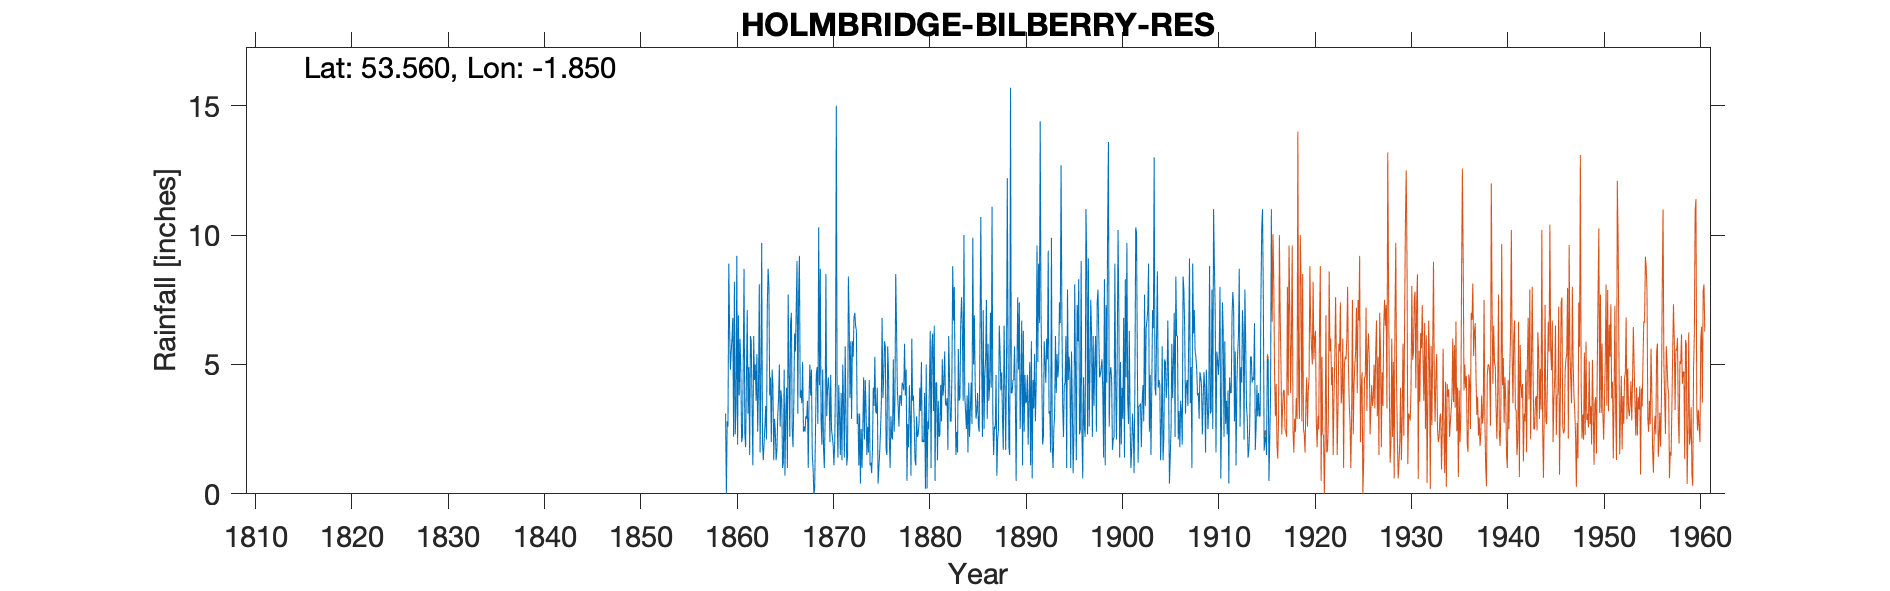

Source data for this figure (header and first rows):
HOLMBRIDGE BILBERRY RESERVOIR, , , , , , , , , , , , , , , , , , , , , , , 
Grid ref, SE100070, Long, -1.85, Lat, 53.56, Elevation, 820, ft, , , , , , , , , , , , , , , 
Station no, 3180, , , , , , , , , , , , , , , , , , , , , , 
, 1850, 1851, 1852, 1853, 1854, 1855, 1856, 1857, 1858, 1859, 1860, 1861, 1862, 1863, 1864, 1865, 1866, 1867, 1868, 1869, 1870, 1871, 1872
January, , , , , , , , , , -999, 6.8, 2.2, 3.4, 9.7, 2, 4, 6.6, 3.7, 5, 4.2, 4, 4.2, 8.4
February, , , , , , , , , , -999, 2.2, 4.9, 1.1, 2, 4.8, 3.6, 7, 4, 3.8, 8.7, 2, 3, 6.7
March, , , , , , , , , , -999, 8.2, 8.7, 6.1, 1.3, 4.2, 1, 2.5, 3.5, 4.8, 2.8, 4.6, 1.5, 3.7
April, , , , , , , , , , 3.1, 2.3, 2.3, 4.4, 2, 1.3, 1.2, 1.8, 5.1, 1.5, 1.9, 2.5, 3.9, 5.9
May, , , , , , , , , , 0, 3.2, 1.8, 5, 2.6, 2.9, 4.8, 3.5, 2.4, 1, 4.8, 2.2, 1.3, 2.9
June, , , , , , , , , , 2.8, 9.2, 4.5, 3.6, 3.4, 2.4, 0.7, 6.2, 2.6, 0, 1.8, 1.9, 5, 5.9
July, , , , , , , , , , 2.6, 1.9, 7.1, 5.4, 2.1, 1.3, 3.2, 5.5, 2.4, 0.2, 1, 1.1, 3.4, 5.3
August, , , , , , , , , , 8.9, 6.9, 3.1, 2.4, 7.3, 1.7, 4.1, 7.1, 3, 2.4, 2.8, 2, 1.4, 6.8
September, , , , , , , , , , 6.4, 3.8, 4.9, 4.1, 8.7, 3, 1, 9, 2.9, 4.6, 8.5, 4.5, 5.7, 7
October, , , , , , , , , , 4.8, 6, 1.5, 8.1, 8, 3.7, 7.7, 3.1, 3.6, 4.9, 3, 15, 3.1, 6.5
November, , , , , , , , , , 5.5, 4.8, 6.1, 1.6, 3.8, 5, 4.8, 7.7, 1, 2.7, 4, 3.1, 1.1, 6.3
December, , , , , , , , , , 6, 2, 5.9, 4.4, 4.5, 2.6, 2.2, 9.2, 3.7, 10.3, 4.5, 1.4, 1.5, 2.7
Total, , , , , , , , , , 59.6, 57.3, 53, 49.6, 55.4, 34.9, 38.3, 69.2, 37.9, 41.2, 48, 44.3, 35.1, 68.1
IDR 1859 1859 Jan, Feb Mar bracketed (-9…, , , , , , , , , , , , , , , , , , , , , , , 
